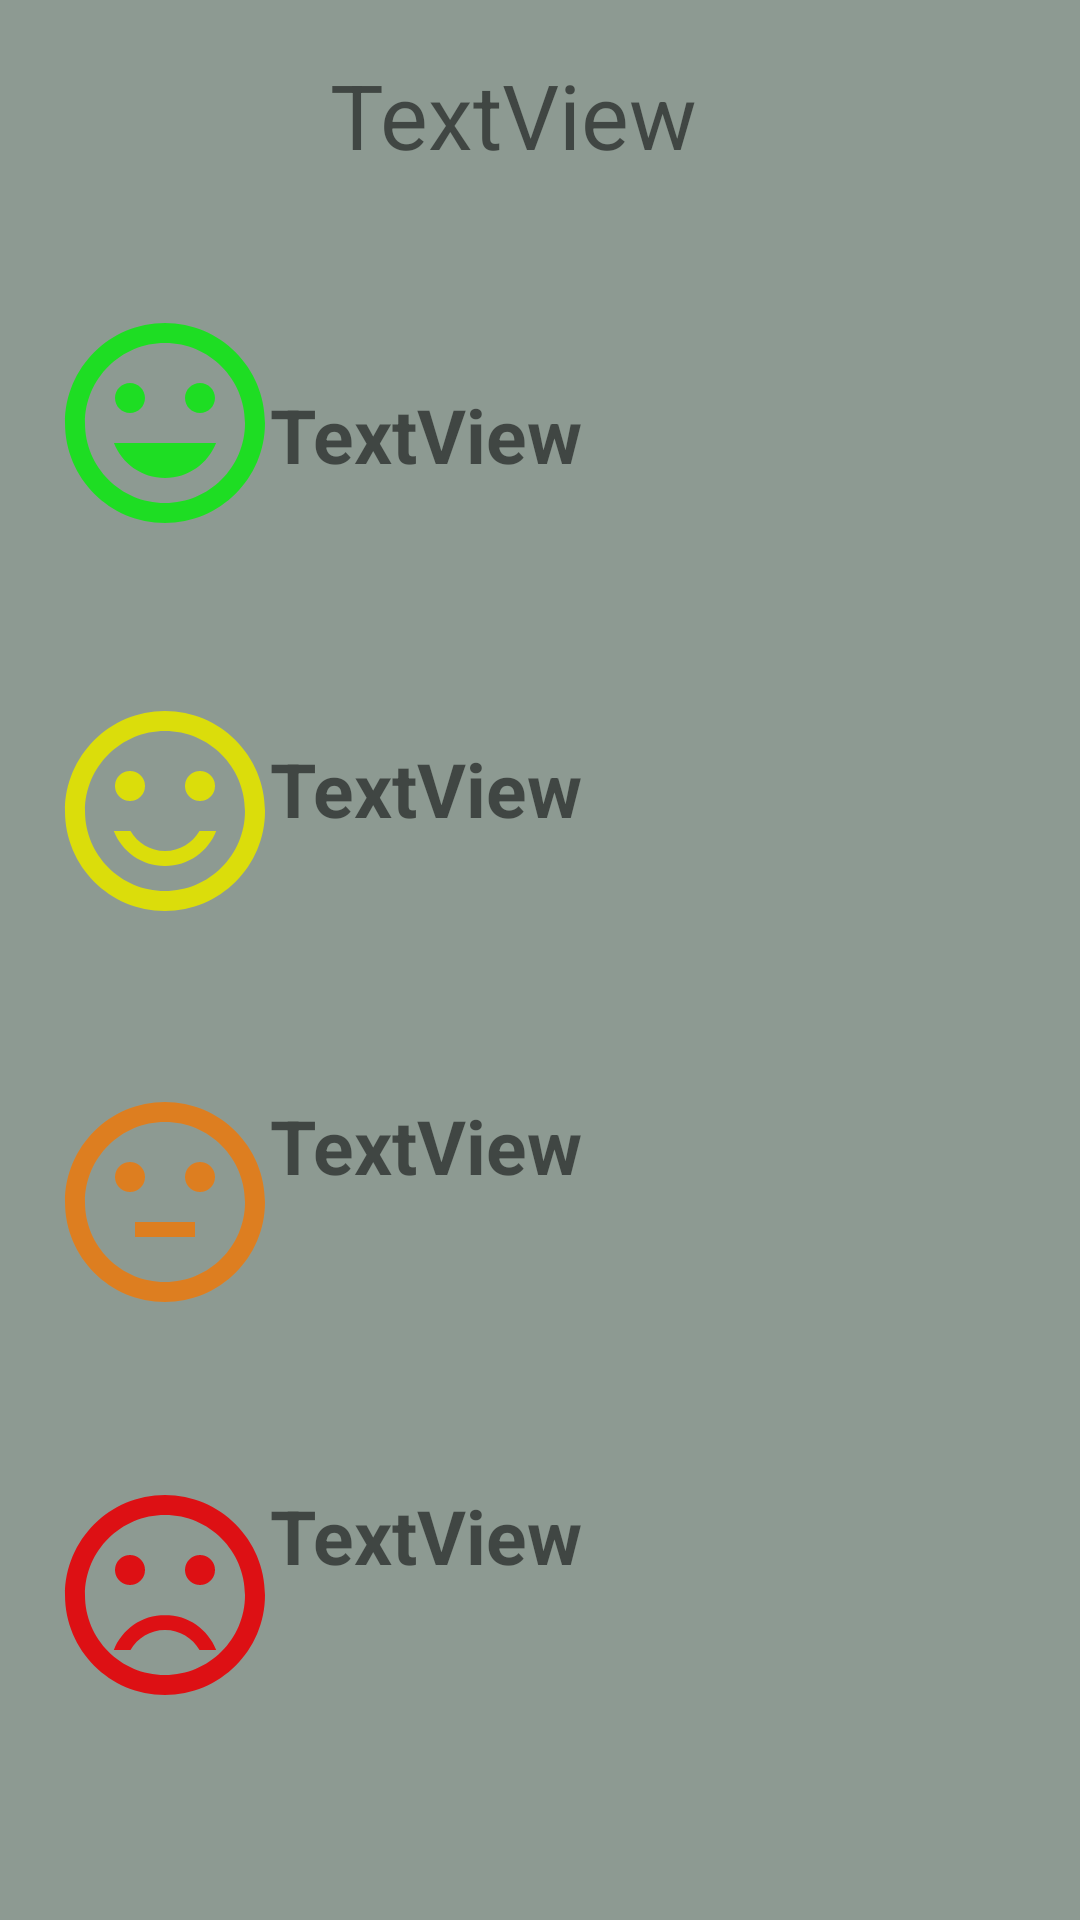

This screen was rendered from an Android layout file. Write that file and the resources it references.
<!-- AndroidManifest.xml: application theme AppTheme -->
<!-- res/layout/activity_highscore.xml -->
<?xml version="1.0" encoding="utf-8"?>
<android.support.constraint.ConstraintLayout xmlns:android="http://schemas.android.com/apk/res/android"
    xmlns:app="http://schemas.android.com/apk/res-auto"
    xmlns:tools="http://schemas.android.com/tools"
    android:layout_width="match_parent"
    android:layout_height="match_parent"
    android:background="@color/colorPrimary"
    tools:context=".Mødeleder.Highscore"
    tools:layout_editor_absoluteY="81dp">

    <TextView
        android:id="@+id/textView4"
        android:layout_width="wrap_content"
        android:layout_height="wrap_content"
        android:layout_marginStart="8dp"
        android:layout_marginTop="8dp"
        android:layout_marginEnd="8dp"
        android:layout_marginBottom="8dp"
        android:text="TextView"
        android:textSize="25sp"
        android:textStyle="bold"
        app:layout_constraintBottom_toBottomOf="parent"
        app:layout_constraintEnd_toEndOf="parent"
        app:layout_constraintHorizontal_bias="0.341"
        app:layout_constraintStart_toStartOf="parent"
        app:layout_constraintTop_toTopOf="parent"
        app:layout_constraintVertical_bias="0.825" />

    <TextView
        android:id="@+id/textView6"
        android:layout_width="wrap_content"
        android:layout_height="wrap_content"
        android:layout_marginStart="8dp"
        android:layout_marginTop="8dp"
        android:layout_marginEnd="8dp"
        android:layout_marginBottom="8dp"
        android:text="TextView"
        android:textSize="25sp"
        android:textStyle="bold"
        app:layout_constraintBottom_toBottomOf="parent"
        app:layout_constraintEnd_toEndOf="parent"
        app:layout_constraintHorizontal_bias="0.341"
        app:layout_constraintStart_toStartOf="parent"
        app:layout_constraintTop_toTopOf="parent"
        app:layout_constraintVertical_bias="0.605" />

    <TextView
        android:id="@+id/textView10"
        android:layout_width="wrap_content"
        android:layout_height="wrap_content"
        android:layout_marginStart="8dp"
        android:layout_marginTop="8dp"
        android:layout_marginEnd="8dp"
        android:layout_marginBottom="8dp"
        android:text="TextView"
        android:textSize="25sp"
        android:textStyle="bold"
        app:layout_constraintBottom_toBottomOf="parent"
        app:layout_constraintEnd_toEndOf="parent"
        app:layout_constraintHorizontal_bias="0.341"
        app:layout_constraintStart_toStartOf="parent"
        app:layout_constraintTop_toTopOf="parent"
        app:layout_constraintVertical_bias="0.403" />

    <TextView
        android:id="@+id/textView11"
        android:layout_width="wrap_content"
        android:layout_height="wrap_content"
        android:layout_marginStart="8dp"
        android:layout_marginTop="8dp"
        android:layout_marginEnd="8dp"
        android:layout_marginBottom="8dp"
        android:text="TextView"
        android:textSize="25sp"
        android:textStyle="bold"
        app:layout_constraintBottom_toBottomOf="parent"
        app:layout_constraintEnd_toEndOf="parent"
        app:layout_constraintHorizontal_bias="0.341"
        app:layout_constraintStart_toStartOf="parent"
        app:layout_constraintTop_toTopOf="parent"
        app:layout_constraintVertical_bias="0.203" />

    <TextView
        android:id="@+id/SeScoreFeedback"
        android:layout_width="wrap_content"
        android:layout_height="wrap_content"
        android:layout_marginStart="8dp"
        android:layout_marginTop="8dp"
        android:layout_marginEnd="8dp"
        android:layout_marginBottom="8dp"
        android:text="TextView"
        android:textSize="30sp"
        app:layout_constraintBottom_toBottomOf="parent"
        app:layout_constraintEnd_toEndOf="parent"
        app:layout_constraintHorizontal_bias="0.46"
        app:layout_constraintStart_toStartOf="parent"
        app:layout_constraintTop_toTopOf="parent"
        app:layout_constraintVertical_bias="0.017" />

    <Button
        android:id="@+id/surBtn"
        android:layout_width="80dp"
        android:layout_height="80dp"
        android:layout_marginStart="8dp"
        android:layout_marginTop="8dp"
        android:layout_marginEnd="8dp"
        android:layout_marginBottom="8dp"
        android:background="@drawable/smiley_dissatisfied"
        app:layout_constraintBottom_toBottomOf="parent"
        app:layout_constraintEnd_toEndOf="parent"
        app:layout_constraintHorizontal_bias="0.027"
        app:layout_constraintStart_toStartOf="parent"
        app:layout_constraintTop_toTopOf="parent"
        app:layout_constraintVertical_bias="0.889" />

    <Button
        android:id="@+id/neutralBtn"
        android:layout_width="80dp"
        android:layout_height="80dp"
        android:layout_marginStart="8dp"
        android:layout_marginTop="8dp"
        android:layout_marginEnd="8dp"
        android:layout_marginBottom="8dp"
        android:background="@drawable/smiley_neutral"
        app:layout_constraintBottom_toBottomOf="parent"
        app:layout_constraintEnd_toEndOf="parent"
        app:layout_constraintHorizontal_bias="0.027"
        app:layout_constraintStart_toStartOf="parent"
        app:layout_constraintTop_toTopOf="parent"
        app:layout_constraintVertical_bias="0.648" />

    <Button
        android:id="@+id/tilfredsBtn"
        android:layout_width="80dp"
        android:layout_height="80dp"
        android:layout_marginStart="8dp"
        android:layout_marginTop="8dp"
        android:layout_marginEnd="8dp"
        android:layout_marginBottom="8dp"
        android:background="@drawable/smiley_satisfied"
        app:layout_constraintBottom_toBottomOf="parent"
        app:layout_constraintEnd_toEndOf="parent"
        app:layout_constraintHorizontal_bias="0.027"
        app:layout_constraintStart_toStartOf="parent"
        app:layout_constraintTop_toTopOf="parent"
        app:layout_constraintVertical_bias="0.409" />

    <Button
        android:id="@+id/gladBtn"
        android:layout_width="80dp"
        android:layout_height="80dp"
        android:layout_marginStart="8dp"
        android:layout_marginTop="8dp"
        android:layout_marginEnd="8dp"
        android:layout_marginBottom="8dp"
        android:background="@drawable/smiley_happy"
        app:layout_constraintBottom_toBottomOf="parent"
        app:layout_constraintEnd_toEndOf="parent"
        app:layout_constraintHorizontal_bias="0.027"
        app:layout_constraintStart_toStartOf="parent"
        app:layout_constraintTop_toTopOf="parent"
        app:layout_constraintVertical_bias="0.171" />


</android.support.constraint.ConstraintLayout>
<!-- resources referenced by this layout -->
<resources>
  <color name="colorPrimary">#8d9a92</color>
  <!-- drawable smiley_dissatisfied (drawable) -->
  <vector android:height="24dp" android:tint="#DD1014"
      android:viewportHeight="24.0" android:viewportWidth="24.0"
      android:width="24dp" xmlns:android="http://schemas.android.com/apk/res/android">
      <path android:fillColor="#FF000000" android:pathData="M15.5,9.5m-1.5,0a1.5,1.5 0,1 1,3 0a1.5,1.5 0,1 1,-3 0"/>
      <path android:fillColor="#FF000000" android:pathData="M8.5,9.5m-1.5,0a1.5,1.5 0,1 1,3 0a1.5,1.5 0,1 1,-3 0"/>
      <path android:fillColor="#FF000000" android:pathData="M11.99,2C6.47,2 2,6.48 2,12s4.47,10 9.99,10C17.52,22 22,17.52 22,12S17.52,2 11.99,2zM12,20c-4.42,0 -8,-3.58 -8,-8s3.58,-8 8,-8 8,3.58 8,8 -3.58,8 -8,8zM12,14c-2.33,0 -4.32,1.45 -5.12,3.5h1.67c0.69,-1.19 1.97,-2 3.45,-2s2.75,0.81 3.45,2h1.67c-0.8,-2.05 -2.79,-3.5 -5.12,-3.5z"/>
  </vector>
  <!-- drawable smiley_happy (drawable) -->
  <vector android:height="24dp" android:tint="#1EDD23"
      android:viewportHeight="24.0" android:viewportWidth="24.0"
      android:width="24dp" xmlns:android="http://schemas.android.com/apk/res/android">
      <path android:fillColor="#FF000000" android:pathData="M11.99,2C6.47,2 2,6.48 2,12s4.47,10 9.99,10C17.52,22 22,17.52 22,12S17.52,2 11.99,2zM12,20c-4.42,0 -8,-3.58 -8,-8s3.58,-8 8,-8 8,3.58 8,8 -3.58,8 -8,8zM15.5,11c0.83,0 1.5,-0.67 1.5,-1.5S16.33,8 15.5,8 14,8.67 14,9.5s0.67,1.5 1.5,1.5zM8.5,11c0.83,0 1.5,-0.67 1.5,-1.5S9.33,8 8.5,8 7,8.67 7,9.5 7.67,11 8.5,11zM12,17.5c2.33,0 4.31,-1.46 5.11,-3.5L6.89,14c0.8,2.04 2.78,3.5 5.11,3.5z"/>
  </vector>
  <!-- drawable smiley_neutral (drawable) -->
  <vector android:height="24dp" android:tint="#DD7E20"
      android:viewportHeight="24.0" android:viewportWidth="24.0"
      android:width="24dp" xmlns:android="http://schemas.android.com/apk/res/android">
      <path android:fillColor="#FF000000" android:pathData="M9,14h6v1.5H9z"/>
      <path android:fillColor="#FF000000" android:pathData="M15.5,9.5m-1.5,0a1.5,1.5 0,1 1,3 0a1.5,1.5 0,1 1,-3 0"/>
      <path android:fillColor="#FF000000" android:pathData="M8.5,9.5m-1.5,0a1.5,1.5 0,1 1,3 0a1.5,1.5 0,1 1,-3 0"/>
      <path android:fillColor="#FF000000" android:pathData="M11.99,2C6.47,2 2,6.48 2,12s4.47,10 9.99,10C17.52,22 22,17.52 22,12S17.52,2 11.99,2zM12,20c-4.42,0 -8,-3.58 -8,-8s3.58,-8 8,-8 8,3.58 8,8 -3.58,8 -8,8z"/>
  </vector>
  <!-- drawable smiley_satisfied (drawable) -->
  <vector android:height="24dp" android:tint="#DBDD0B"
      android:viewportHeight="24.0" android:viewportWidth="24.0"
      android:width="24dp" xmlns:android="http://schemas.android.com/apk/res/android">
      <path android:fillColor="#FF000000" android:pathData="M15.5,9.5m-1.5,0a1.5,1.5 0,1 1,3 0a1.5,1.5 0,1 1,-3 0"/>
      <path android:fillColor="#FF000000" android:pathData="M8.5,9.5m-1.5,0a1.5,1.5 0,1 1,3 0a1.5,1.5 0,1 1,-3 0"/>
      <path android:fillColor="#FF000000" android:pathData="M11.99,2C6.47,2 2,6.48 2,12s4.47,10 9.99,10C17.52,22 22,17.52 22,12S17.52,2 11.99,2zM12,20c-4.42,0 -8,-3.58 -8,-8s3.58,-8 8,-8 8,3.58 8,8 -3.58,8 -8,8zM12,16c-1.48,0 -2.75,-0.81 -3.45,-2L6.88,14c0.8,2.05 2.79,3.5 5.12,3.5s4.32,-1.45 5.12,-3.5h-1.67c-0.7,1.19 -1.97,2 -3.45,2z"/>
  </vector>
  <style name="AppTheme" parent="Theme.AppCompat.Light.DarkActionBar">
          
  
          <item name="colorPrimary">@color/colorPrimary</item>
          <item name="colorPrimaryDark">@color/colorPrimaryDark</item>
          <item name="colorAccent">@color/colorAccent</item>
  
      </style>
  <color name="colorPrimaryDark">#2C3730</color>
  <color name="colorAccent">#294239</color>
</resources>
